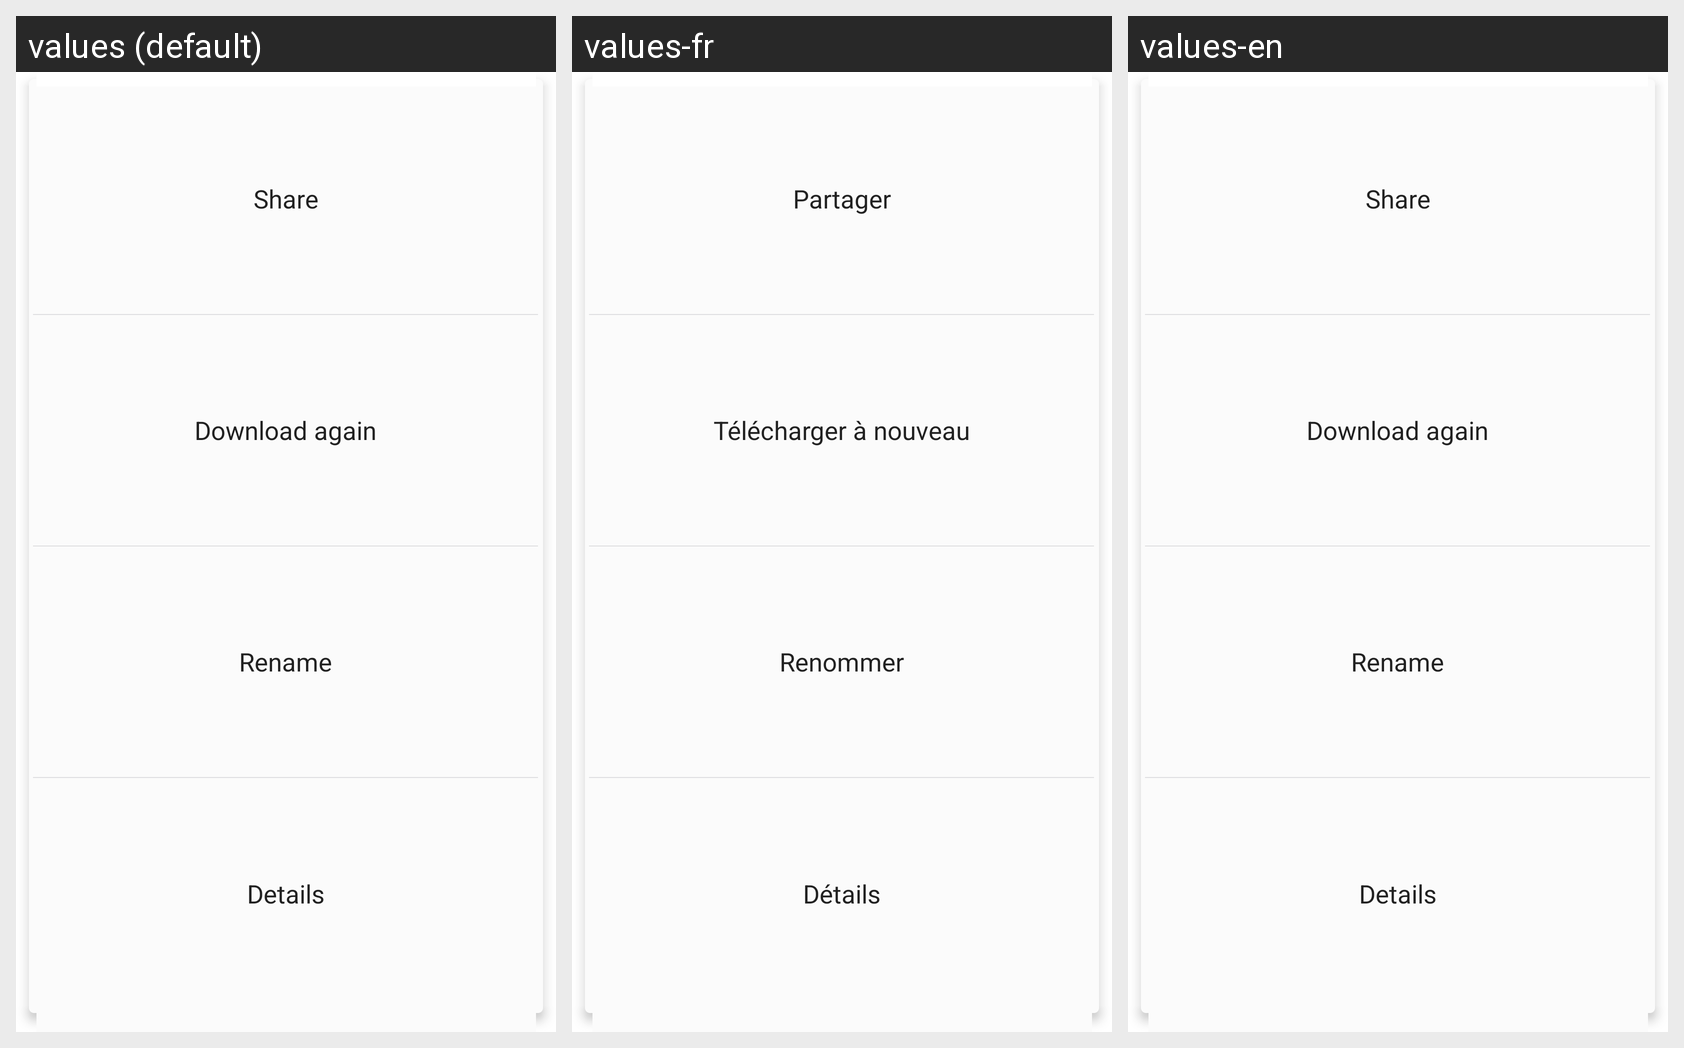

For this localized Android screen grid, give each drawn string resource with its value in every locale shown.
Android screen res/layout/download_list_more.xml rendered under 3 locales, left to right: values (default), values-fr, values-en. Device: Nexus 5 (rendered at 1080×1920; each locale shown at half size, 540×960, under a caption strip naming it); theme CustomTheme.
Other locales in the repository, not shown: values-ar, values-es, values-hi-rIN, values-in, values-pt, values-ru, values-th-rTH, values-tr, values-zh.
Strings drawn on this screen, with the default value and each locale's value (text and hints the layout hard-codes, and strings that could not be matched under every locale, appear in the picture but are not listed):

share
  values: Share
  values-fr: Partager
  values-en: Share  [not translated; the default value is used]

download_redownload
  values: Download again
  values-fr: Télécharger à nouveau
  values-en: Download again

download_rename
  values: Rename
  values-fr: Renommer
  values-en: Rename

download_detail
  values: Details
  values-fr: Détails
  values-en: Details
